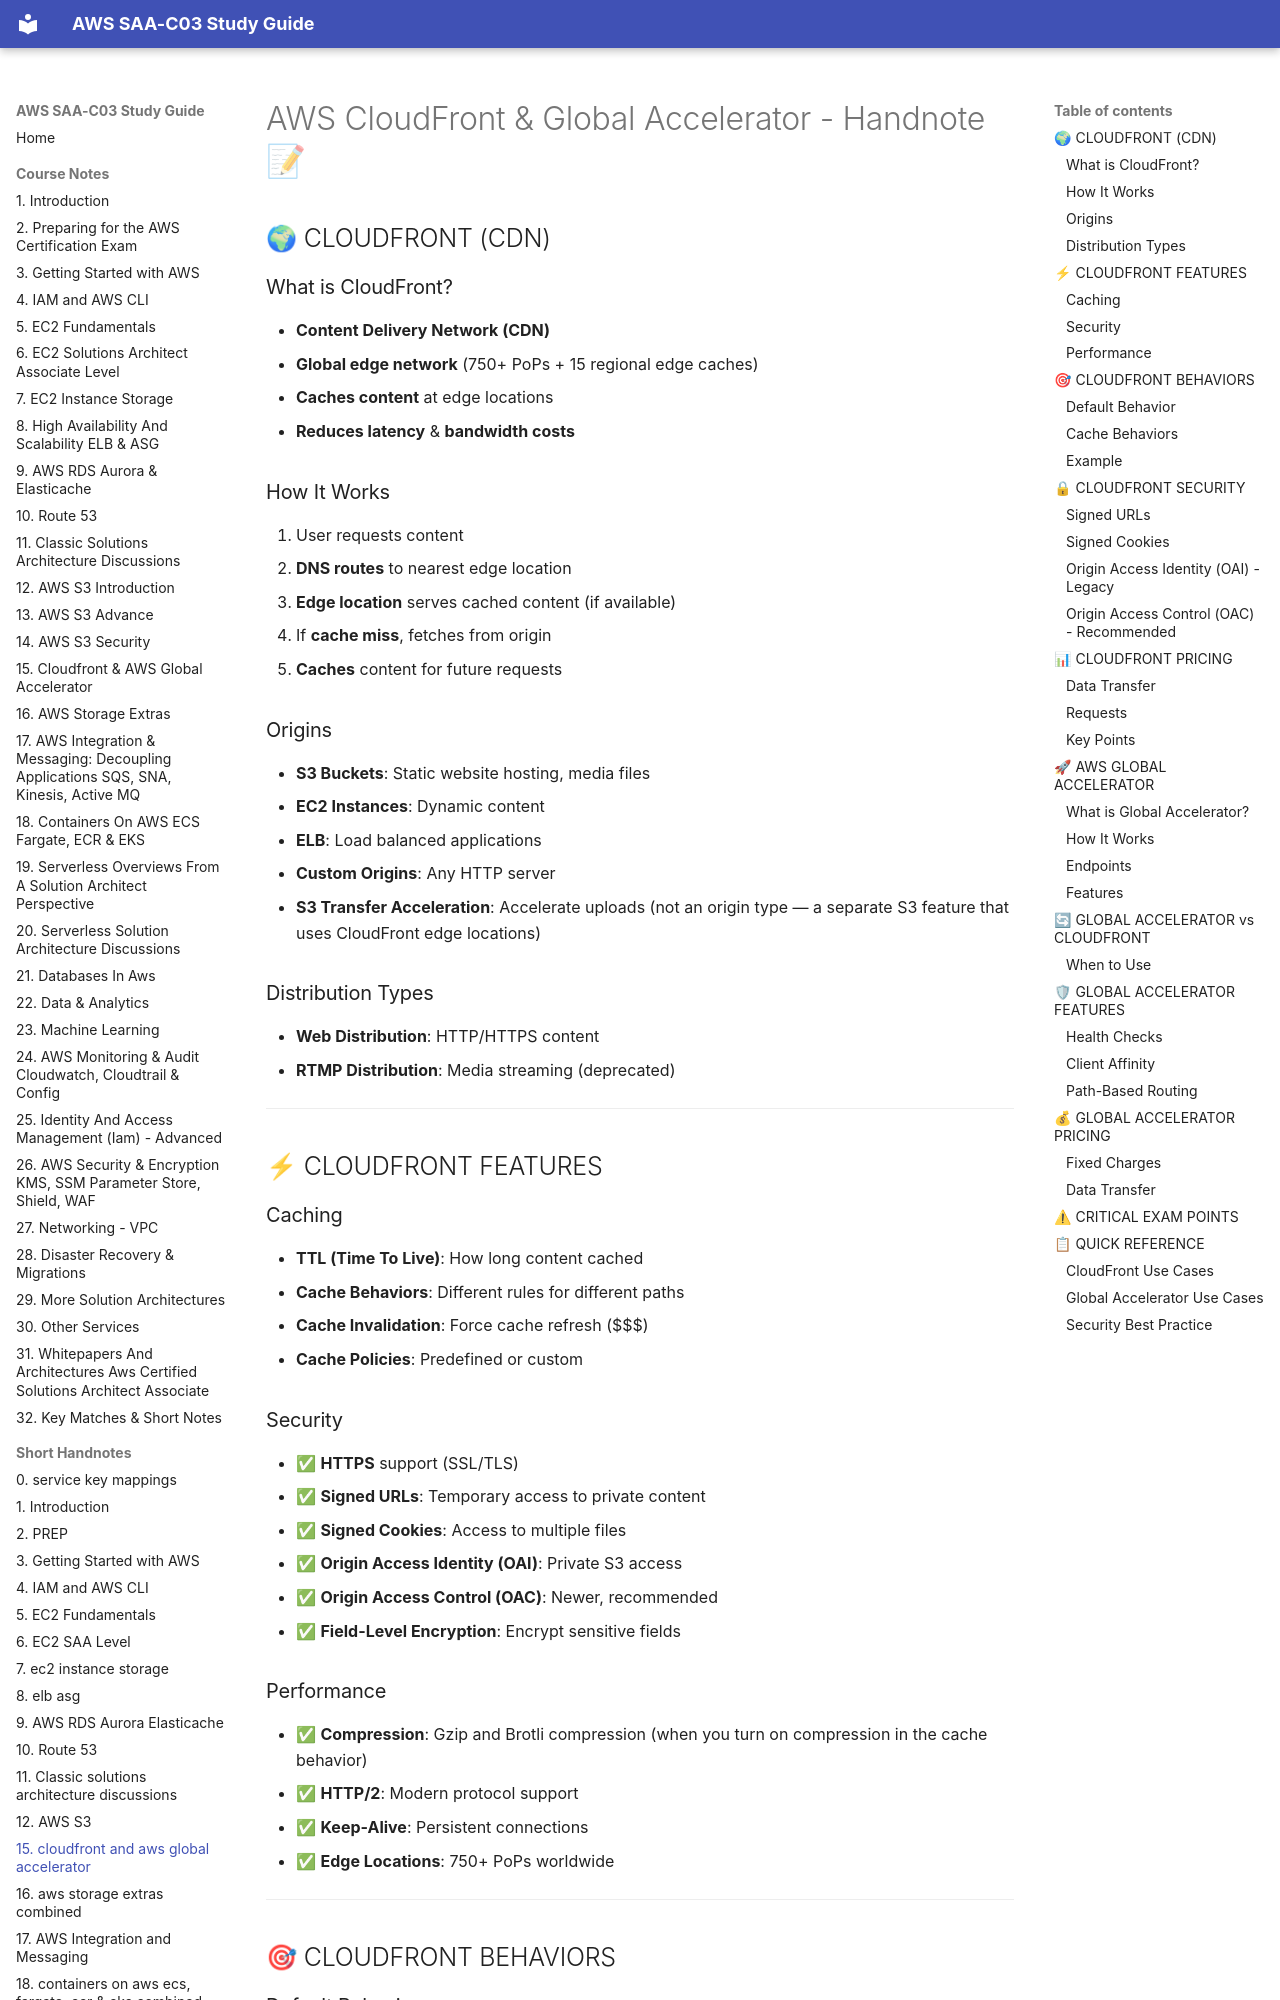

repository: DLaMott/aws_saa_c03_study_guide · page: handnotes/15_cloudfront_and_aws_global_accelerator_handnote/index.html · generator: mkdocs

# AWS CloudFront & Global Accelerator - Handnote 📝

## 🌍 CLOUDFRONT (CDN)

### What is CloudFront?
- **Content Delivery Network (CDN)**
- **Global edge network** (750+ PoPs + 15 regional edge caches)
- **Caches content** at edge locations
- **Reduces latency** & **bandwidth costs**

### How It Works
1. User requests content
2. **DNS routes** to nearest edge location
3. **Edge location** serves cached content (if available)
4. If **cache miss**, fetches from origin
5. **Caches** content for future requests

### Origins
- **S3 Buckets**: Static website hosting, media files
- **EC2 Instances**: Dynamic content
- **ELB**: Load balanced applications
- **Custom Origins**: Any HTTP server
- **S3 Transfer Acceleration**: Accelerate uploads (not an origin type — a separate S3 feature that uses CloudFront edge locations)

### Distribution Types
- **Web Distribution**: HTTP/HTTPS content
- **RTMP Distribution**: Media streaming (deprecated)

---

## ⚡ CLOUDFRONT FEATURES

### Caching
- **TTL (Time To Live)**: How long content cached
- **Cache Behaviors**: Different rules for different paths
- **Cache Invalidation**: Force cache refresh ($$$)
- **Cache Policies**: Predefined or custom

### Security
- ✅ **HTTPS** support (SSL/TLS)
- ✅ **Signed URLs**: Temporary access to private content
- ✅ **Signed Cookies**: Access to multiple files
- ✅ **Origin Access Identity (OAI)**: Private S3 access
- ✅ **Origin Access Control (OAC)**: Newer, recommended
- ✅ **Field-Level Encryption**: Encrypt sensitive fields

### Performance
- ✅ **Compression**: Gzip and Brotli compression (when you turn on compression in the cache behavior)
- ✅ **HTTP/2**: Modern protocol support
- ✅ **Keep-Alive**: Persistent connections
- ✅ **Edge Locations**: 750+ PoPs worldwide

---

## 🎯 CLOUDFRONT BEHAVIORS
